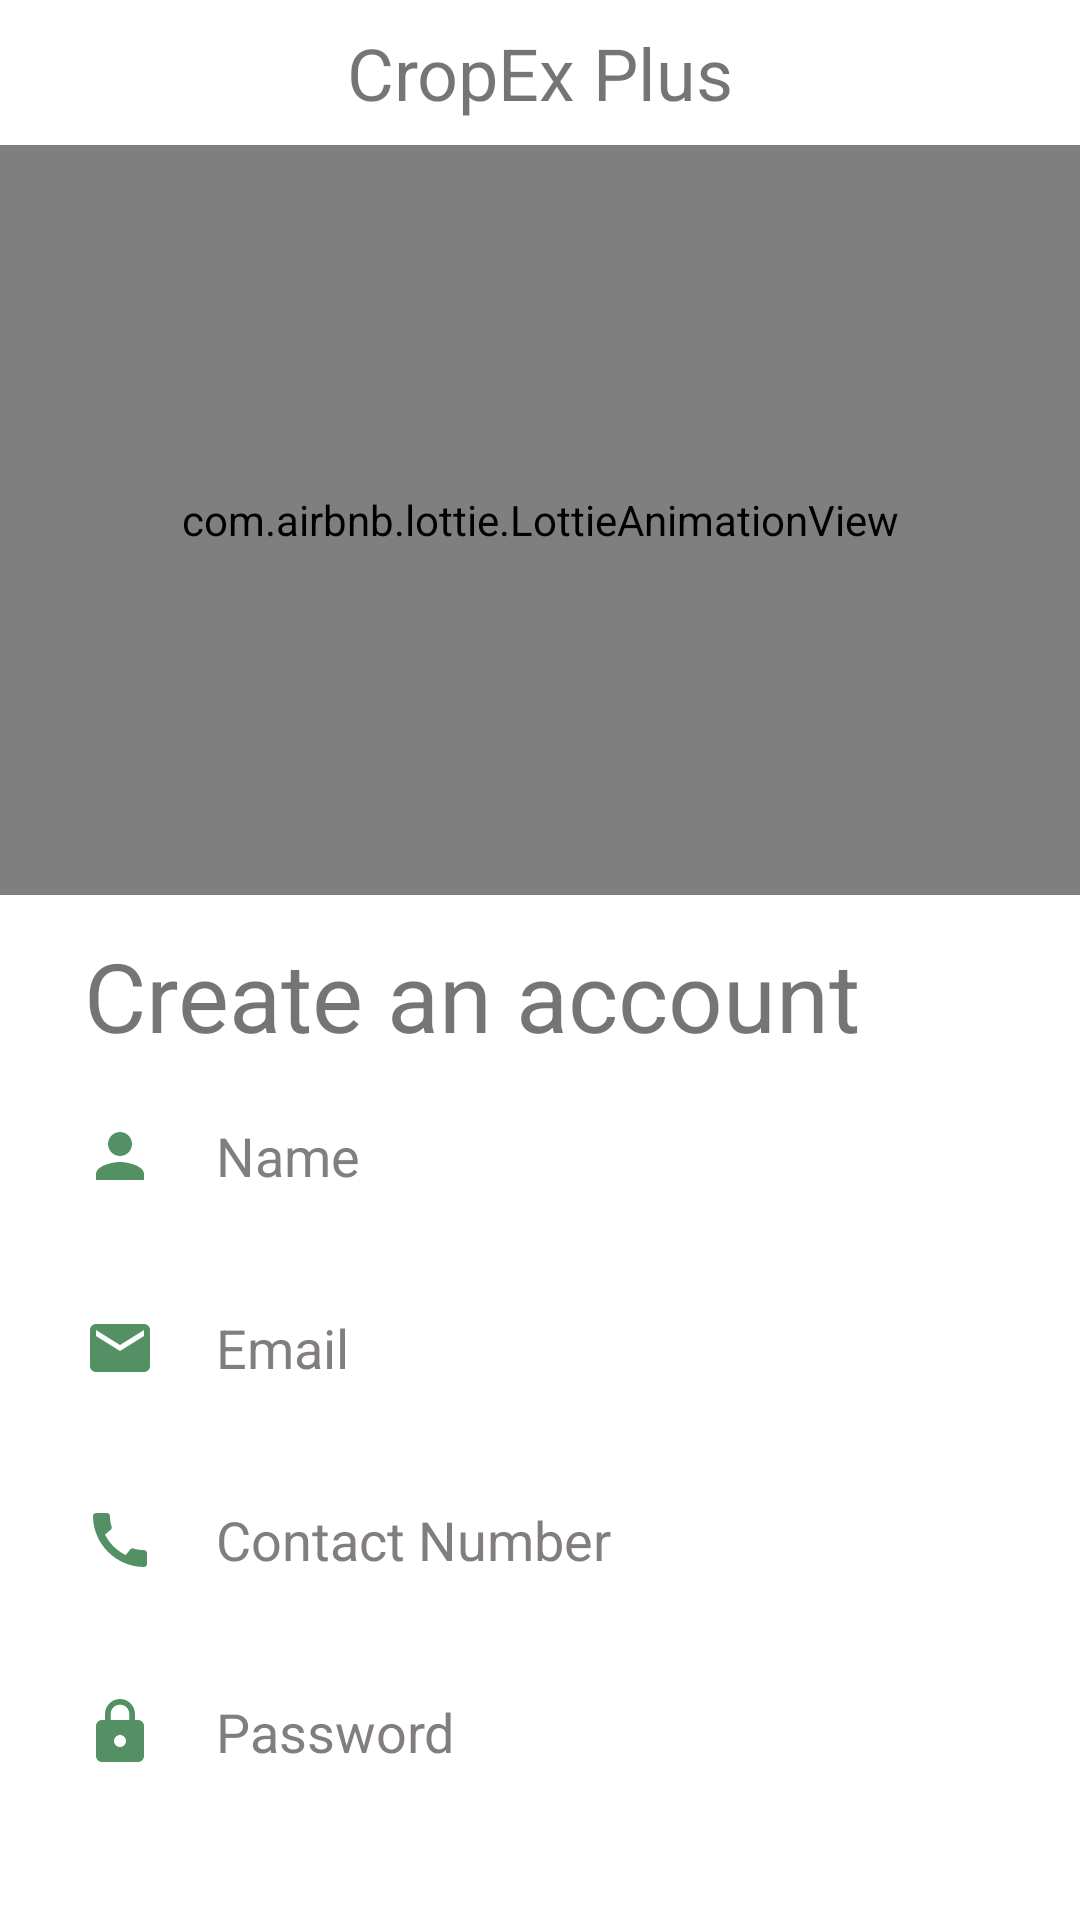

This screen was rendered from an Android layout file. Write that file and the resources it references.
<!-- AndroidManifest.xml: application theme Theme.CropExPlus -->
<!-- res/layout/signup_activity.xml -->
<?xml version="1.0" encoding="utf-8"?>
<RelativeLayout xmlns:android="http://schemas.android.com/apk/res/android"
    xmlns:app="http://schemas.android.com/apk/res-auto"
    xmlns:tools="http://schemas.android.com/tools"
    android:layout_width="match_parent"
    android:layout_height="match_parent"
    tools:context=".signup"
    android:background="@color/white"
    >

    
    <TextView
        android:id="@+id/title"
        android:layout_width="match_parent"
        android:layout_height="wrap_content"
        android:layout_marginStart="8dp"
        android:layout_marginTop="8dp"
        android:layout_marginEnd="8dp"
        android:layout_marginBottom="8dp"
        android:gravity="center"
        android:text="@string/app_name"
        android:textColor="@color/green"
        android:textSize="24sp" />
    
    <com.airbnb.lottie.LottieAnimationView
        android:id="@+id/animation"
        android:layout_width="match_parent"
        android:layout_height="250dp"
        android:layout_below="@id/title"
        app:lottie_autoPlay="true"
        app:lottie_loop="true"
        app:lottie_rawRes="@raw/signup" />
    

    <LinearLayout
        android:id="@+id/logincard"
        android:layout_width="match_parent"
        android:layout_height="wrap_content"
        android:layout_below="@id/animation"
        android:orientation="vertical"
        android:background="@drawable/edittext"
        android:layout_margin="8dp"
        android:padding="4dp"
        >
        <TextView
            android:layout_width="wrap_content"
            android:layout_height="wrap_content"
            android:text="@string/create_an_account"
            android:textColor="@color/green"
            android:textSize="32sp"
            android:layout_marginStart="16dp"
            />
        <EditText
            android:id="@+id/nameBox"
            android:layout_width="match_parent"
            android:layout_height="48dp"
            android:layout_margin="8dp"
            android:hint="@string/name"
            android:textColor="@color/black"
            android:background="@drawable/edittext"
            android:inputType="textEmailAddress"
            android:drawableStart="@drawable/ic_baseline_person_24"
            android:drawablePadding="20dp"
            android:padding="8dp"
            android:textColorHint="#FF837E7E"
            />
        <EditText
            android:id="@+id/emailBox"
            android:layout_width="match_parent"
            android:layout_height="48dp"
            android:layout_margin="8dp"
            android:hint="@string/email"
            android:textColor="@color/black"
            android:background="@drawable/edittext"
            android:inputType="textEmailAddress"
            android:drawableStart="@drawable/ic_baseline_email_24"
            android:drawablePadding="20dp"
            android:padding="8dp"
            android:textColorHint="#FF837E7E"
            />
        <EditText
            android:id="@+id/cont"
            android:layout_width="match_parent"
            android:layout_height="48dp"
            android:layout_margin="8dp"
            android:hint="@string/contact_number2"
            android:textColor="@color/black"
            android:background="@drawable/edittext"
            android:inputType="textEmailAddress"
            android:drawableStart="@drawable/ic_baseline_call_24"
            android:drawablePadding="20dp"
            android:padding="8dp"
            android:textColorHint="#FF837E7E"
            />
        <EditText
            android:id="@+id/passwordBox"
            android:layout_width="match_parent"
            android:layout_height="48dp"
            android:layout_margin="8dp"
            android:hint="@string/password"
            android:textColorHint="#837E7E"
            android:textColor="@color/black"
            android:background="@drawable/edittext"
            android:padding="8dp"
            android:inputType="textPassword"
            android:drawableStart="@drawable/ic_baseline_lock_24"
            android:drawablePadding="20dp"
            />
        <androidx.appcompat.widget.AppCompatButton
            android:id="@+id/signupBtn"
            android:layout_width="match_parent"
            android:layout_height="wrap_content"
            android:background="@drawable/button_shaper"
            android:text="@string/create_an_account"
            android:textColor="@color/white"
            android:layout_margin="8dp"
            />

        <TextView
            android:id="@+id/signin"
            android:layout_width="match_parent"
            android:layout_height="wrap_content"
            android:textColor="@color/black"
            android:text="@string/already_have_an_acount_sign_in"
            android:textAlignment="textEnd"
            android:layout_margin="4dp"
            />
    </LinearLayout>

</RelativeLayout>
<!-- resources referenced by this layout -->
<resources>
  <!-- drawable button_shaper (drawable) -->
  <?xml version="1.0" encoding="utf-8"?>
  <shape xmlns:android="http://schemas.android.com/apk/res/android"
      android:shape="rectangle"
      >
      <solid android:color="@color/green">
  
      </solid>
  
      <corners android:radius="30dp">
  
      </corners>
  
  
  </shape>
  <!-- drawable ic_baseline_call_24 (drawable) -->
  <vector android:height="24dp" android:tint="#539165"
      android:viewportHeight="24" android:viewportWidth="24"
      android:width="24dp" xmlns:android="http://schemas.android.com/apk/res/android">
      <path android:fillColor="@android:color/white" android:pathData="M20.01,15.38c-1.23,0 -2.42,-0.2 -3.53,-0.56 -0.35,-0.12 -0.74,-0.03 -1.01,0.24l-1.57,1.97c-2.83,-1.35 -5.48,-3.9 -6.89,-6.83l1.95,-1.66c0.27,-0.28 0.35,-0.67 0.24,-1.02 -0.37,-1.11 -0.56,-2.3 -0.56,-3.53 0,-0.54 -0.45,-0.99 -0.99,-0.99H4.19C3.65,3 3,3.24 3,3.99 3,13.28 10.73,21 20.01,21c0.71,0 0.99,-0.63 0.99,-1.18v-3.45c0,-0.54 -0.45,-0.99 -0.99,-0.99z"/>
  </vector>
  <!-- drawable ic_baseline_email_24 (drawable) -->
  <vector android:height="24dp" android:tint="#539165"
      android:viewportHeight="24" android:viewportWidth="24"
      android:width="24dp" xmlns:android="http://schemas.android.com/apk/res/android">
      <path android:fillColor="@android:color/white" android:pathData="M20,4L4,4c-1.1,0 -1.99,0.9 -1.99,2L2,18c0,1.1 0.9,2 2,2h16c1.1,0 2,-0.9 2,-2L22,6c0,-1.1 -0.9,-2 -2,-2zM20,8l-8,5 -8,-5L4,6l8,5 8,-5v2z"/>
  </vector>
  <!-- drawable ic_baseline_lock_24 (drawable) -->
  <vector android:height="24dp" android:tint="#539165"
      android:viewportHeight="24" android:viewportWidth="24"
      android:width="24dp" xmlns:android="http://schemas.android.com/apk/res/android">
      <path android:fillColor="@android:color/white" android:pathData="M18,8h-1L17,6c0,-2.76 -2.24,-5 -5,-5S7,3.24 7,6v2L6,8c-1.1,0 -2,0.9 -2,2v10c0,1.1 0.9,2 2,2h12c1.1,0 2,-0.9 2,-2L20,10c0,-1.1 -0.9,-2 -2,-2zM12,17c-1.1,0 -2,-0.9 -2,-2s0.9,-2 2,-2 2,0.9 2,2 -0.9,2 -2,2zM15.1,8L8.9,8L8.9,6c0,-1.71 1.39,-3.1 3.1,-3.1 1.71,0 3.1,1.39 3.1,3.1v2z"/>
  </vector>
  <!-- drawable ic_baseline_person_24 (drawable) -->
  <vector android:height="24dp" android:tint="#539165"
      android:viewportHeight="24" android:viewportWidth="24"
      android:width="24dp" xmlns:android="http://schemas.android.com/apk/res/android">
      <path android:fillColor="@android:color/white" android:pathData="M12,12c2.21,0 4,-1.79 4,-4s-1.79,-4 -4,-4 -4,1.79 -4,4 1.79,4 4,4zM12,14c-2.67,0 -8,1.34 -8,4v2h16v-2c0,-2.66 -5.33,-4 -8,-4z"/>
  </vector>
  <string name="already_have_an_acount_sign_in">Already have an acount? Sign in</string>
  <string name="app_name">CropEx Plus</string>
  <string name="contact_number2">Contact Number</string>
  <string name="create_an_account">Create an account</string>
  <string name="email">   Email</string>
  <string name="name">Name</string>
  <string name="password">   Password</string>
  <style name="Theme.CropExPlus" parent="Theme.MaterialComponents.DayNight.NoActionBar">
          
          <item name="colorPrimary">@color/green</item>
          <item name="colorPrimaryVariant">@color/green</item>
          <item name="colorOnPrimary">@color/white</item>
          
          <item name="colorSecondary">@color/green</item>
          <item name="colorSecondaryVariant">@color/green</item>
          <item name="colorOnSecondary">@color/black</item>
          
          <item name="android:statusBarColor">?attr/colorPrimaryVariant</item>
          
      </style>
  <!-- not gathered from this repository: default colours our renderer supplied (Android Studio template values) -->
  <color name="black">#FF000000</color>
  <color name="white">#FFFFFFFF</color>
</resources>
